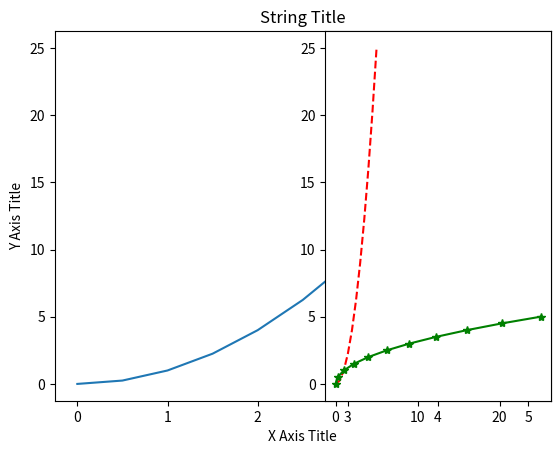

Recreate this plot in Python.
import matplotlib.pyplot as plt
import numpy as np

x = np.linspace(0, 5, 11)
y = x ** 2
print(x)
print(y)

#Basic Matplotlib Commands
plt.plot(x, y) # 'r' is the color red
plt.xlabel('X Axis Title')
plt.ylabel('Y Axis Title')
plt.title('String Title')
# plt.show()

#Use plt.subplot(nrows, ncols, plot_number)
plt.subplot(1,2,2)
plt.plot(x, y, 'r--') #check color options if needed
plt.subplot(1,2,2)
plt.plot(y, x, 'g*-')
plt.show()



